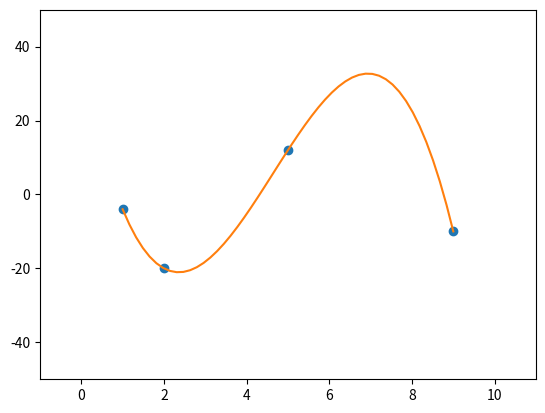

Python code for this plot:

import numpy as np
import matplotlib.pyplot as plt

points = np.array([(1, -4), (2, -20), (5, 12), (9, -10)])

x = points[:,0]           # get x and y vectors
y = points[:,1]


fx3 = np.polyfit(x, y, 3)   # calculate 3차 polynomial
print("찾은 다항식 = ", fx3)
f   = np.poly1d( fx3 )  # 다항식

# calculate new x's and y's
x_new = np.linspace(x[0], x[-1], 50)
y_new = f(x_new)

plt.plot(x,y,'o', x_new, y_new)
plt.xlim([x[0]- 2, x[-1] + 2 ])
plt.ylim(-50, 50)
plt.show()